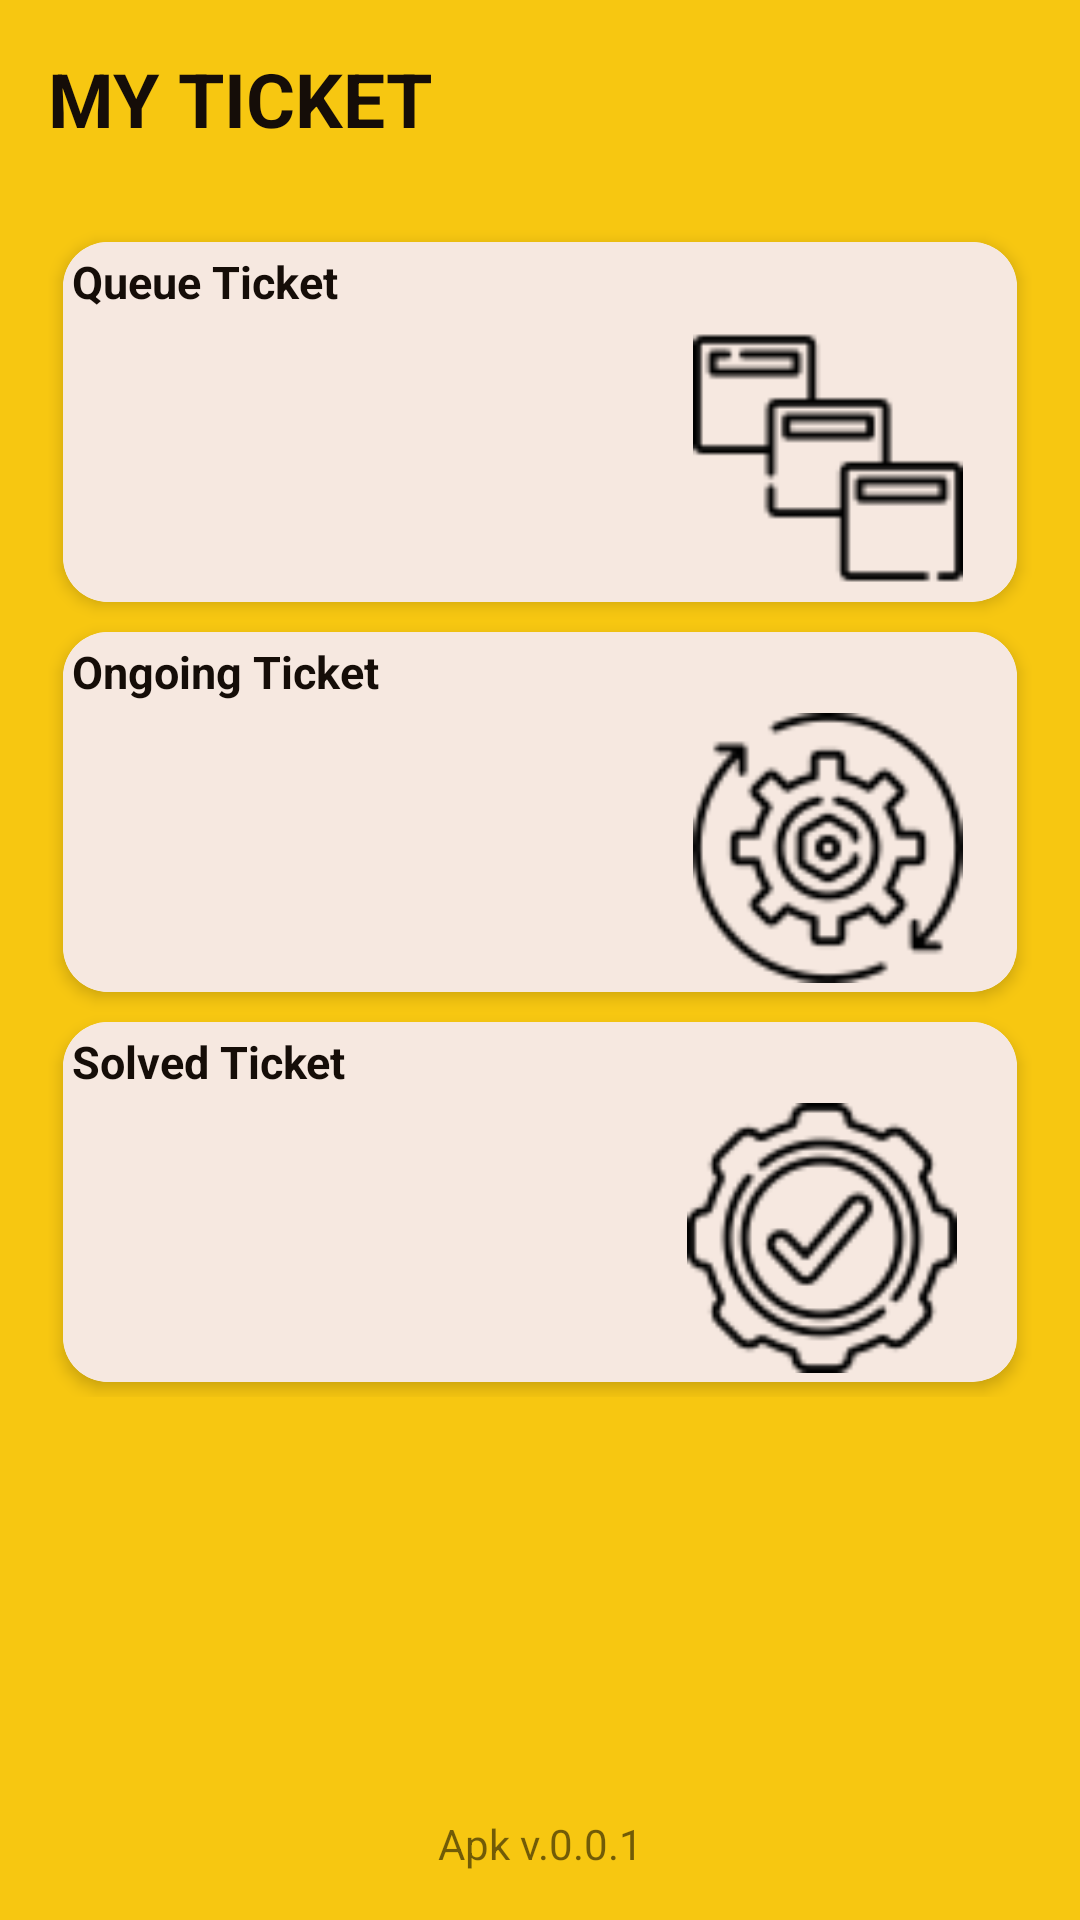

Layout XML and referenced resources for this Android screen:
<!-- AndroidManifest.xml: application theme Theme.ProjectKel1 -->
<!-- res/layout/activity_my_ticket.xml -->
<?xml version="1.0" encoding="utf-8"?>
<LinearLayout xmlns:android="http://schemas.android.com/apk/res/android"
    xmlns:app="http://schemas.android.com/apk/res-auto"
    xmlns:tools="http://schemas.android.com/tools"
    android:layout_width="match_parent"
    android:layout_height="match_parent"
    android:background="@color/maybank_yellow"
    android:orientation="vertical"
    tools:context=".MainActivity">

    <LinearLayout
        android:layout_width="match_parent"
        android:layout_height="wrap_content"
        android:layout_margin="16dp"
        android:orientation="vertical">

        <LinearLayout
            android:layout_width="wrap_content"
            android:layout_height="wrap_content"
            android:orientation="horizontal">

            <TextView
                android:layout_width="wrap_content"
                android:layout_height="wrap_content"
                android:text="MY TICKET"
                android:textStyle="bold"
                android:textColor="@color/maybank_black"
                android:textSize="25dp" />

        </LinearLayout>

    </LinearLayout>

    <LinearLayout
        android:layout_width="match_parent"
        android:layout_height="wrap_content"
        android:layout_marginLeft="16dp"
        android:layout_marginTop="10dp"
        android:layout_marginRight="16dp"
        android:orientation="vertical"
        android:weightSum="2">

        <androidx.cardview.widget.CardView
            android:layout_width="match_parent"
            android:layout_height="120dp"
            android:layout_margin="5dp"
            android:layout_weight="1"
            android:clickable="true"
            android:id="@+id/cardQueueTicket"
            android:foreground="?android:attr/selectableItemBackground"
            app:cardCornerRadius="15dp"
            app:cardElevation="3dp">

            <RelativeLayout
                android:layout_width="match_parent"
                android:layout_height="wrap_content"
                android:background="@color/maybank_brokenwhite"
                android:padding="3dp">

                <TextView
                    android:layout_width="wrap_content"
                    android:layout_height="wrap_content"
                    android:text="Queue Ticket"
                    android:textColor="@color/maybank_black"
                    android:textSize="15dp"
                    android:textStyle="bold" />

                <ImageView
                    android:layout_width="120dp"
                    android:layout_height="90dp"
                    android:layout_alignParentRight="true"
                    android:layout_alignParentBottom="true"
                    android:src="@drawable/queue_ticket64" />
            </RelativeLayout>


        </androidx.cardview.widget.CardView>

        <androidx.cardview.widget.CardView
            android:layout_width="match_parent"
            android:layout_height="120dp"
            android:layout_margin="5dp"
            android:layout_weight="1"
            android:clickable="true"
            android:id="@+id/cardOngoingTicket"
            android:foreground="?android:attr/selectableItemBackground"
            app:cardCornerRadius="15dp"
            app:cardElevation="3dp">

            <RelativeLayout
                android:layout_width="match_parent"
                android:layout_height="wrap_content"
                android:background="@color/maybank_brokenwhite"
                android:padding="3dp">

                <TextView
                    android:layout_width="wrap_content"
                    android:layout_height="wrap_content"
                    android:text="Ongoing Ticket"
                    android:textColor="@color/maybank_black"
                    android:textSize="15dp"
                    android:textStyle="bold" />

                <ImageView
                    android:layout_width="120dp"
                    android:layout_height="90dp"
                    android:layout_alignParentRight="true"
                    android:layout_alignParentBottom="true"
                    android:src="@drawable/ongoing_ticket64" />
            </RelativeLayout>


        </androidx.cardview.widget.CardView>
        <androidx.cardview.widget.CardView
            android:layout_width="match_parent"
            android:layout_height="120dp"
            android:layout_margin="5dp"
            android:layout_weight="1"
            android:clickable="true"
            android:id="@+id/cardSolvedTicket"
            android:foreground="?android:attr/selectableItemBackground"
            app:cardCornerRadius="15dp"
            app:cardElevation="3dp">

            <RelativeLayout
                android:layout_width="match_parent"
                android:layout_height="wrap_content"
                android:background="@color/maybank_brokenwhite"
                android:padding="3dp">

                <TextView
                    android:layout_width="wrap_content"
                    android:layout_height="wrap_content"
                    android:text="Solved Ticket"
                    android:textColor="@color/maybank_black"
                    android:textSize="15dp"
                    android:textStyle="bold" />

                <ImageView
                    android:layout_width="120dp"
                    android:layout_height="90dp"
                    android:layout_alignParentRight="true"
                    android:layout_alignParentBottom="true"
                    android:layout_marginRight="2dp"
                    android:layout_marginBottom="3dp"
                    android:src="@drawable/solved_ticket64" />
            </RelativeLayout>


        </androidx.cardview.widget.CardView>
    </LinearLayout>

    <LinearLayout
        android:layout_width="match_parent"
        android:layout_height="match_parent"
        android:gravity="bottom"
        android:orientation="vertical">

        <TextView
            android:layout_width="match_parent"
            android:layout_height="wrap_content"
            android:layout_margin="16dp"
            android:text="Apk v.0.0.1"
            android:textAlignment="center" />
    </LinearLayout>


</LinearLayout>
<!-- resources referenced by this layout -->
<resources>
  <color name="maybank_black">#150D08</color>
  <color name="maybank_brokenwhite">#f6e8e0</color>
  <color name="maybank_yellow">#F7C711</color>
  <!-- drawable ongoing_ticket64: png bitmap (drawable-v24, 2811 bytes) -->
  <!-- drawable queue_ticket64: png bitmap (drawable-v24, 1027 bytes) -->
  <!-- drawable solved_ticket64: png bitmap (drawable-v24, 3100 bytes) -->
  <style name="Theme.ProjectKel1" parent="Theme.MaterialComponents.DayNight.DarkActionBar">
          
          <item name="colorPrimary">@color/maybank_yellow</item>
          <item name="colorPrimaryVariant">@color/maybank_yellow</item>
          <item name="colorOnPrimary">@color/white</item>
          
          <item name="colorSecondary">@color/maybank_black</item>
          <item name="colorSecondaryVariant">@color/teal_700</item>
          <item name="colorOnSecondary">@color/black</item>
          
          <item name="android:statusBarColor" tools:targetApi="l">?attr/colorPrimaryVariant</item>
          
      </style>
  <color name="white">#FFFFFFFF</color>
  <color name="teal_700">#FF018786</color>
  <color name="black">#FF000000</color>
</resources>
